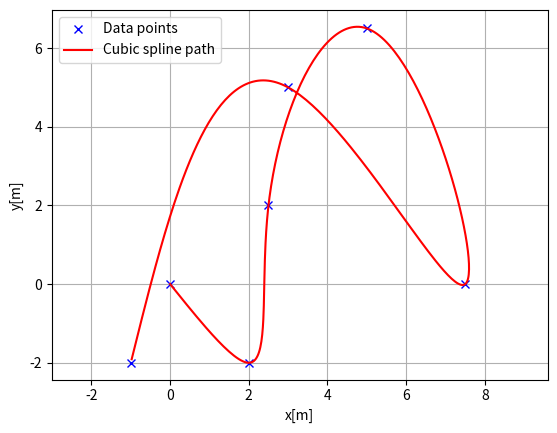
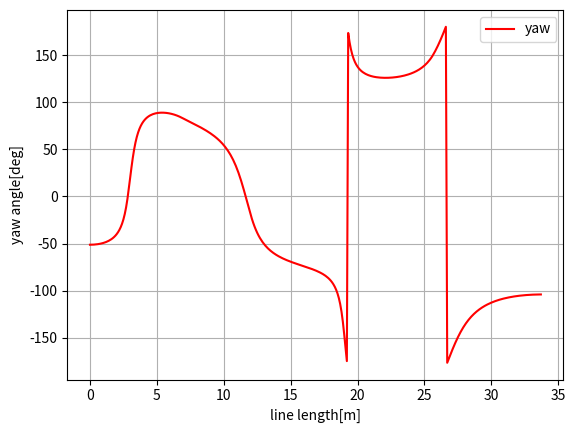
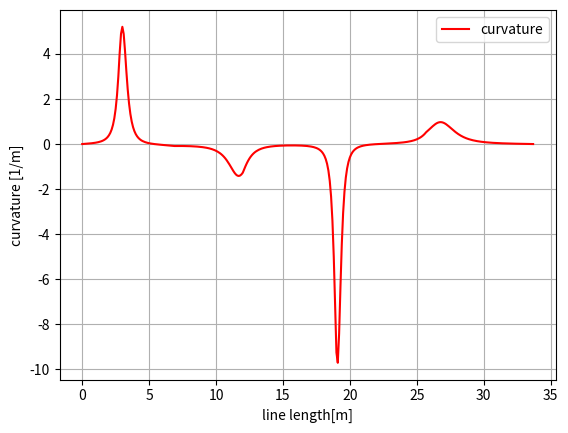

Write the Python code that produced these figures, in order.
"""
Cubic spline planner

[redacted]

"""
import math
import numpy as np
import bisect


class CubicSpline1D:
    """
    1D Cubic Spline class

    Parameters
    ----------
    x : list
        x coordinates for data points. This x coordinates must be
        sorted
        in ascending order.
    y : list
        y coordinates for data points

    Examples
    --------
    You can interpolate 1D data points.

    >>> import numpy as np
    >>> import matplotlib.pyplot as plt
    >>> x = np.arange(5)
    >>> y = [1.7, -6, 5, 6.5, 0.0]
    >>> sp = CubicSpline1D(x, y)
    >>> xi = np.linspace(0.0, 5.0)
    >>> yi = [sp.calc_position(x) for x in xi]
    >>> plt.plot(x, y, "xb", label="Data points")
    >>> plt.plot(xi, yi , "r", label="Cubic spline interpolation")
    >>> plt.grid(True)
    >>> plt.legend()
    >>> plt.show()

    .. image:: cubic_spline_1d.png

    """

    def __init__(self, x, y):

        h = np.diff(x)
        if np.any(h < 0):
            raise ValueError("x coordinates must be sorted in ascending order")

        self.a, self.b, self.c, self.d = [], [], [], []
        self.x = x
        self.y = y
        self.nx = len(x)  # dimension of x

        # calc coefficient a
        self.a = [iy for iy in y]

        # calc coefficient c
        A = self.__calc_A(h)
        B = self.__calc_B(h, self.a)
        self.c = np.linalg.solve(A, B)

        # calc spline coefficient b and d
        for i in range(self.nx - 1):
            d = (self.c[i + 1] - self.c[i]) / (3.0 * h[i])
            b = 1.0 / h[i] * (self.a[i + 1] - self.a[i]) \
                - h[i] / 3.0 * (2.0 * self.c[i] + self.c[i + 1])
            self.d.append(d)
            self.b.append(b)

    def calc_position(self, x):
        """
        Calc `y` position for given `x`.

        if `x` is outside the data point's `x` range, return None.

        Returns
        -------
        y : float
            y position for given x.
        """
        if x < self.x[0]:
            return None
        elif x > self.x[-1]:
            return None

        i = self.__search_index(x)
        dx = x - self.x[i]
        position = self.a[i] + self.b[i] * dx + \
            self.c[i] * dx ** 2.0 + self.d[i] * dx ** 3.0

        return position

    def calc_first_derivative(self, x):
        """
        Calc first derivative at given x.

        if x is outside the input x, return None

        Returns
        -------
        dy : float
            first derivative for given x.
        """

        if x < self.x[0]:
            return None
        elif x > self.x[-1]:
            return None

        i = self.__search_index(x)
        dx = x - self.x[i]
        dy = self.b[i] + 2.0 * self.c[i] * dx + 3.0 * self.d[i] * dx ** 2.0
        return dy

    def calc_second_derivative(self, x):
        """
        Calc second derivative at given x.

        if x is outside the input x, return None

        Returns
        -------
        ddy : float
            second derivative for given x.
        """

        if x < self.x[0]:
            return None
        elif x > self.x[-1]:
            return None

        i = self.__search_index(x)
        dx = x - self.x[i]
        ddy = 2.0 * self.c[i] + 6.0 * self.d[i] * dx
        return ddy

    def __search_index(self, x):
        """
        search data segment index
        """
        return bisect.bisect(self.x, x) - 1

    def __calc_A(self, h):
        """
        calc matrix A for spline coefficient c
        """
        A = np.zeros((self.nx, self.nx))
        A[0, 0] = 1.0
        for i in range(self.nx - 1):
            if i != (self.nx - 2):
                A[i + 1, i + 1] = 2.0 * (h[i] + h[i + 1])
            A[i + 1, i] = h[i]
            A[i, i + 1] = h[i]

        A[0, 1] = 0.0
        A[self.nx - 1, self.nx - 2] = 0.0
        A[self.nx - 1, self.nx - 1] = 1.0
        return A

    def __calc_B(self, h, a):
        """
        calc matrix B for spline coefficient c
        """
        B = np.zeros(self.nx)
        for i in range(self.nx - 2):
            B[i + 1] = 3.0 * (a[i + 2] - a[i + 1]) / h[i + 1]\
                - 3.0 * (a[i + 1] - a[i]) / h[i]
        return B


class CubicSpline2D:
    """
    Cubic CubicSpline2D class

    Parameters
    ----------
    x : list
        x coordinates for data points.
    y : list
        y coordinates for data points.

    Examples
    --------
    You can interpolate a 2D data points.

    >>> import matplotlib.pyplot as plt
    >>> x = [-2.5, 0.0, 2.5, 5.0, 7.5, 3.0, -1.0]
    >>> y = [0.7, -6, 5, 6.5, 0.0, 5.0, -2.0]
    >>> ds = 0.1  # [m] distance of each interpolated points
    >>> sp = CubicSpline2D(x, y)
    >>> s = np.arange(0, sp.s[-1], ds)
    >>> rx, ry, ryaw, rk = [], [], [], []
    >>> for i_s in s:
    ...     ix, iy = sp.calc_position(i_s)
    ...     rx.append(ix)
    ...     ry.append(iy)
    ...     ryaw.append(sp.calc_yaw(i_s))
    ...     rk.append(sp.calc_curvature(i_s))
    >>> plt.subplots(1)
    >>> plt.plot(x, y, "xb", label="Data points")
    >>> plt.plot(rx, ry, "-r", label="Cubic spline path")
    >>> plt.grid(True)
    >>> plt.axis("equal")
    >>> plt.xlabel("x[m]")
    >>> plt.ylabel("y[m]")
    >>> plt.legend()
    >>> plt.show()

    .. image:: cubic_spline_2d_path.png

    >>> plt.subplots(1)
    >>> plt.plot(s, [np.rad2deg(iyaw) for iyaw in ryaw], "-r", label="yaw")
    >>> plt.grid(True)
    >>> plt.legend()
    >>> plt.xlabel("line length[m]")
    >>> plt.ylabel("yaw angle[deg]")

    .. image:: cubic_spline_2d_yaw.png

    >>> plt.subplots(1)
    >>> plt.plot(s, rk, "-r", label="curvature")
    >>> plt.grid(True)
    >>> plt.legend()
    >>> plt.xlabel("line length[m]")
    >>> plt.ylabel("curvature [1/m]")

    .. image:: cubic_spline_2d_curvature.png
    """

    def __init__(self, x, y):
        self.s = self.__calc_s(x, y)
        self.sx = CubicSpline1D(self.s, x)
        self.sy = CubicSpline1D(self.s, y)

    def __calc_s(self, x, y):
        dx = np.diff(x)
        dy = np.diff(y)
        self.ds = np.hypot(dx, dy)
        s = [0]
        s.extend(np.cumsum(self.ds))
        return s

    def calc_position(self, s):
        """
        calc position

        Parameters
        ----------
        s : float
            distance from the start point. if `s` is outside the data point's
            range, return None.

        Returns
        -------
        x : float
            x position for given s.
        y : float
            y position for given s.
        """
        x = self.sx.calc_position(s)
        y = self.sy.calc_position(s)

        return x, y

    def calc_curvature(self, s):
        """
        calc curvature

        Parameters
        ----------
        s : float
            distance from the start point. if `s` is outside the data point's
            range, return None.

        Returns
        -------
        k : float
            curvature for given s.
        """
        dx = self.sx.calc_first_derivative(s)
        ddx = self.sx.calc_second_derivative(s)
        dy = self.sy.calc_first_derivative(s)
        ddy = self.sy.calc_second_derivative(s)
        k = (ddy * dx - ddx * dy) / ((dx ** 2 + dy ** 2)**(3 / 2))
        return k

    def calc_yaw(self, s):
        """
        calc yaw

        Parameters
        ----------
        s : float
            distance from the start point. if `s` is outside the data point's
            range, return None.

        Returns
        -------
        yaw : float
            yaw angle (tangent vector) for given s.
        """
        dx = self.sx.calc_first_derivative(s)
        dy = self.sy.calc_first_derivative(s)
        yaw = math.atan2(dy, dx)
        return yaw


def calc_spline_course(x, y, ds=0.1):
    sp = CubicSpline2D(x, y)
    s = list(np.arange(0, sp.s[-1], ds))

    rx, ry, ryaw, rk = [], [], [], []
    for i_s in s:
        ix, iy = sp.calc_position(i_s)
        rx.append(ix)
        ry.append(iy)
        ryaw.append(sp.calc_yaw(i_s))
        rk.append(sp.calc_curvature(i_s))

    return rx, ry, ryaw, rk, s


def main_1d():
    print("CubicSpline1D test")
    import matplotlib.pyplot as plt
    x = np.arange(5)
    y = [1.7, -6, 5, 6.5, 0.0]
    sp = CubicSpline1D(x, y)
    xi = np.linspace(0.0, 5.0)

    plt.plot(x, y, "xb", label="Data points")
    plt.plot(xi, [sp.calc_position(x) for x in xi], "r",
             label="Cubic spline interpolation")
    plt.grid(True)
    plt.legend()
    plt.show()


def main_2d():  # pragma: no cover
    print("CubicSpline1D 2D test")
    import matplotlib.pyplot as plt
    x = [0.0, 2.0, 2.5, 5.0, 7.5, 3.0, -1.0]
    y = [0.0, -2, 2, 6.5, 0.0, 5.0, -2.0]
    ds = 0.1  # [m] distance of each interpolated points

    sp = CubicSpline2D(x, y)
    s = np.arange(0, sp.s[-1], ds)

    rx, ry, ryaw, rk = [], [], [], []
    for i_s in s:
        ix, iy = sp.calc_position(i_s)
        rx.append(ix)
        ry.append(iy)
        ryaw.append(sp.calc_yaw(i_s))
        rk.append(sp.calc_curvature(i_s))

    plt.subplots(1)
    plt.plot(x, y, "xb", label="Data points")
    plt.plot(rx, ry, "-r", label="Cubic spline path")
    plt.grid(True)
    plt.axis("equal")
    plt.xlabel("x[m]")
    plt.ylabel("y[m]")
    plt.legend()

    plt.subplots(1)
    plt.plot(s, [np.rad2deg(iyaw) for iyaw in ryaw], "-r", label="yaw")
    plt.grid(True)
    plt.legend()
    plt.xlabel("line length[m]")
    plt.ylabel("yaw angle[deg]")

    plt.subplots(1)
    plt.plot(s, rk, "-r", label="curvature")
    plt.grid(True)
    plt.legend()
    plt.xlabel("line length[m]")
    plt.ylabel("curvature [1/m]")

    plt.show()


if __name__ == '__main__':
    # main_1d()
    main_2d()
